The GitHub repository Sha-Kumar/GestureControl contains a labelled image folder "Datasets" with 5 categories: five fingers gesture, four fingers gesture, one finger gesture, three fingers gesture, two fingers gesture. Examples follow, each with its label.

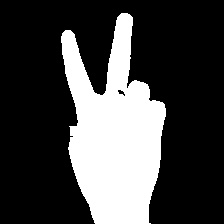
Label: two fingers gesture

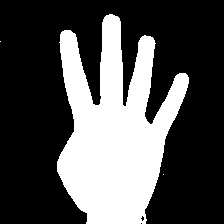
Label: four fingers gesture

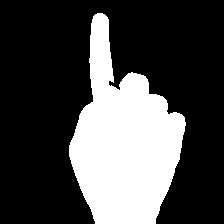
Label: one finger gesture

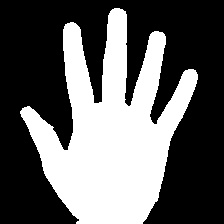
Label: five fingers gesture

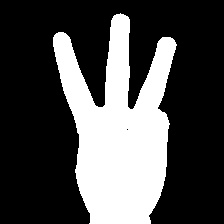
Label: three fingers gesture

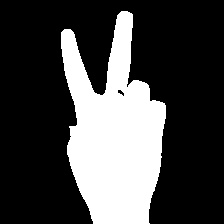
Label: two fingers gesture
